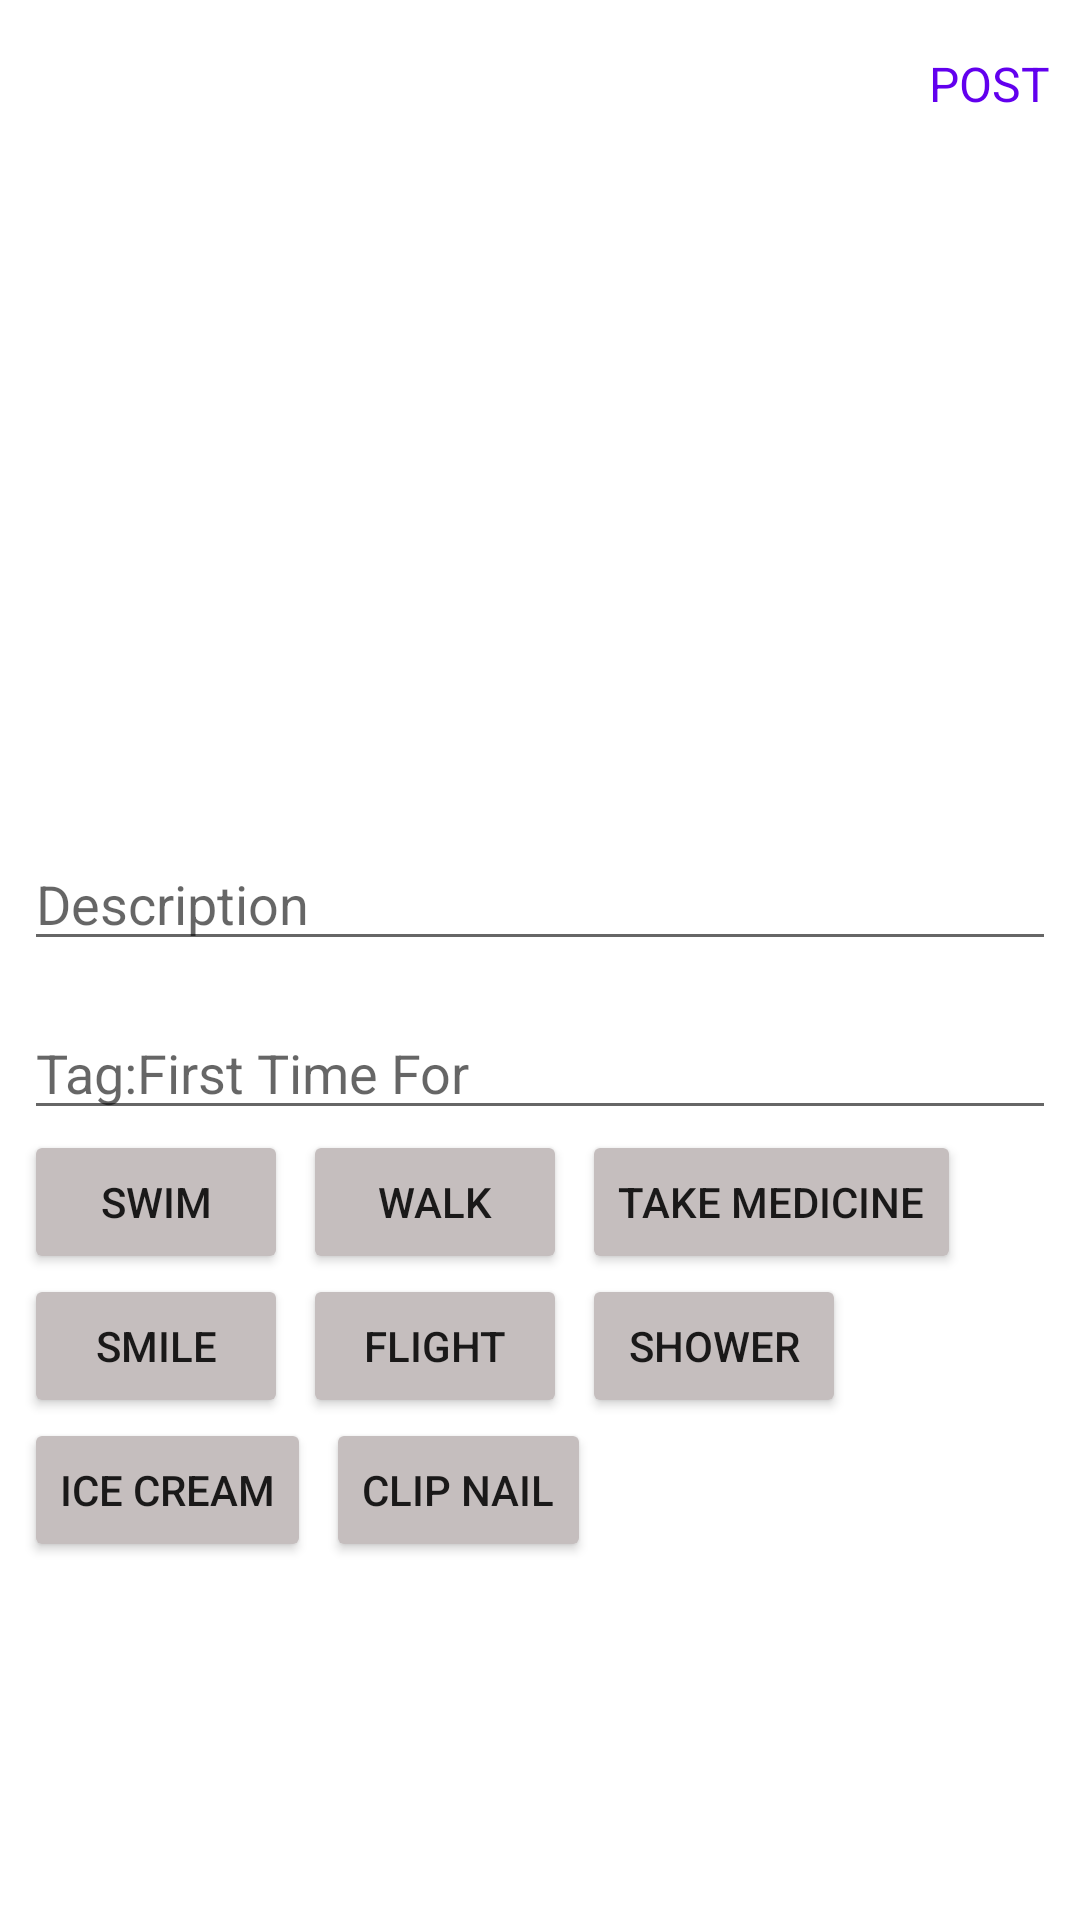

The Android layout XML behind this screen, and the referenced resources:
<!-- AndroidManifest.xml: application theme Theme.NUMAD22Sp_Team5 -->
<!-- res/layout/activity_photo.xml -->
<?xml version="1.0" encoding="utf-8"?>
<LinearLayout
    xmlns:android="http://schemas.android.com/apk/res/android"
    xmlns:app="http://schemas.android.com/apk/res-auto"
    xmlns:tools="http://schemas.android.com/tools"
    android:layout_width="match_parent"
    android:layout_height="match_parent"
    android:orientation="vertical"
    tools:context=".PhotoActivity">

    <androidx.coordinatorlayout.widget.CoordinatorLayout
        android:layout_width="match_parent"
        android:layout_height="wrap_content"
        android:background="?android:attr/windowBackground"
        android:id="@+id/bar">
        <androidx.appcompat.widget.Toolbar
            android:layout_width="match_parent"
            android:layout_height="wrap_content"
            android:background="?android:attr/windowBackground"
            android:id="@+id/toolbar"
            >
            <RelativeLayout
                android:layout_width="match_parent"
                android:layout_height="wrap_content">
                <ImageView
                    android:layout_width="wrap_content"
                    android:layout_height="wrap_content"
                    android:layout_alignParentStart="true"
                    android:src="@drawable/ic_close"
                    android:id="@+id/close"/>

                <TextView
                    android:id="@+id/post"
                    android:layout_width="wrap_content"
                    android:layout_height="wrap_content"
                    android:layout_alignParentEnd="true"
                    android:layout_centerVertical="true"
                    android:layout_marginEnd="10dp"
                    android:text="POST"
                    android:textColor="@color/colorPrimary"
                    android:textSize="16dp" />




            </RelativeLayout>
        </androidx.appcompat.widget.Toolbar>
    </androidx.coordinatorlayout.widget.CoordinatorLayout>

    <LinearLayout
        android:layout_width="match_parent"
        android:layout_height="wrap_content"
        android:padding="8dp"
        android:orientation="vertical">

        <ImageView
            android:layout_width="match_parent"
            android:layout_height="200dp"
            android:scaleType="centerInside"
            android:layout_gravity="center"
            android:src="@mipmap/ic_launcher"
            android:id="@+id/image_added"/>
        <EditText
            android:layout_width="match_parent"
            android:layout_height="wrap_content"
            android:layout_marginTop="15dp"
            android:hint="Description"
            android:maxLines="5"
            android:id= "@+id/description"
            />
        <EditText
            android:layout_width="match_parent"
            android:layout_height="wrap_content"
            android:layout_marginTop="15dp"
            android:hint="Tag:First Time For"
            android:maxLines="5"
            android:id= "@+id/tag"
            />
        <RelativeLayout
            android:layout_width="match_parent"
            android:layout_height="wrap_content">

            <Button
                android:id="@+id/swim"
                android:layout_width="wrap_content"
                android:layout_height="wrap_content"
                android:backgroundTint="#C5BEBE"
                android:onClick="tagButton"
                android:text="swim" />
            <Button
                android:layout_width="wrap_content"
                android:layout_height="wrap_content"
                android:backgroundTint="#C5BEBE"
                android:id="@+id/walk"
                android:text="walk"
                android:layout_toRightOf="@+id/swim"
                android:layout_marginStart="5dp"
                android:onClick="tagButton"/>
            <Button
                android:layout_width="wrap_content"
                android:layout_height="wrap_content"
                android:backgroundTint="#C5BEBE"
                android:id="@+id/medicine"
                android:text="Take Medicine"
                android:layout_toRightOf="@+id/walk"
                android:layout_marginStart="5dp"
                android:onClick="tagButton"/>

            <Button
                android:id="@+id/smile"
                android:layout_width="wrap_content"
                android:layout_height="wrap_content"
                android:layout_below="@+id/swim"
                android:backgroundTint="#C5BEBE"
                android:onClick="tagButton"
                android:text="Smile" />
            <Button
                android:id="@+id/flight"
                android:layout_width="wrap_content"
                android:layout_height="wrap_content"
                android:layout_toRightOf="@+id/smile"
                android:layout_below="@+id/swim"
                android:backgroundTint="#C5BEBE"
                android:onClick="tagButton"
                android:layout_marginStart="5dp"
                android:text="Flight" />
            <Button
                android:id="@+id/shower"
                android:layout_width="wrap_content"
                android:layout_height="wrap_content"
                android:layout_toRightOf="@+id/flight"
                android:layout_below="@+id/swim"
                android:backgroundTint="#C5BEBE"
                android:onClick="tagButton"
                android:layout_marginStart="5dp"
                android:text="Shower" />

            <Button
                android:id="@+id/nail"
                android:layout_width="wrap_content"
                android:layout_height="wrap_content"
                android:layout_below="@+id/smile"
                android:layout_marginStart="5dp"
                android:layout_toRightOf="@+id/ice"
                android:backgroundTint="#C5BEBE"
                android:onClick="tagButton"
                android:text="Clip Nail" />
            <Button
                android:id="@+id/ice"
                android:layout_width="wrap_content"
                android:layout_height="wrap_content"
                android:layout_below="@+id/smile"
                android:backgroundTint="#C5BEBE"
                android:onClick="tagButton"
                android:text="Ice Cream" />




        </RelativeLayout>



    </LinearLayout>


</LinearLayout>









































<!-- resources referenced by this layout -->
<resources>
  <color name="white">#FFFFFFFF</color>
  <style name="Theme.NUMAD22Sp_Team5" parent="Theme.MaterialComponents.DayNight.DarkActionBar">
          
          <item name="colorPrimary">@color/purple_500</item>
          <item name="colorPrimaryVariant">@color/purple_700</item>
          <item name="colorOnPrimary">@color/white</item>
          
          <item name="colorSecondary">@color/teal_200</item>
          <item name="colorSecondaryVariant">@color/teal_700</item>
          <item name="colorOnSecondary">@color/black</item>
          
          <item name="android:statusBarColor" tools:targetApi="l">?attr/colorPrimaryVariant</item>
          
      </style>
  <color name="purple_500">#FF6200EE</color>
  <color name="purple_700">#FF3700B3</color>
  <color name="teal_200">#FF03DAC5</color>
  <color name="teal_700">#FF018786</color>
  <color name="black">#FF000000</color>
  <!-- not gathered from this repository: default colours our renderer supplied (Android Studio template values) -->
  <color name="colorPrimary">#FF6200EE</color>
</resources>
